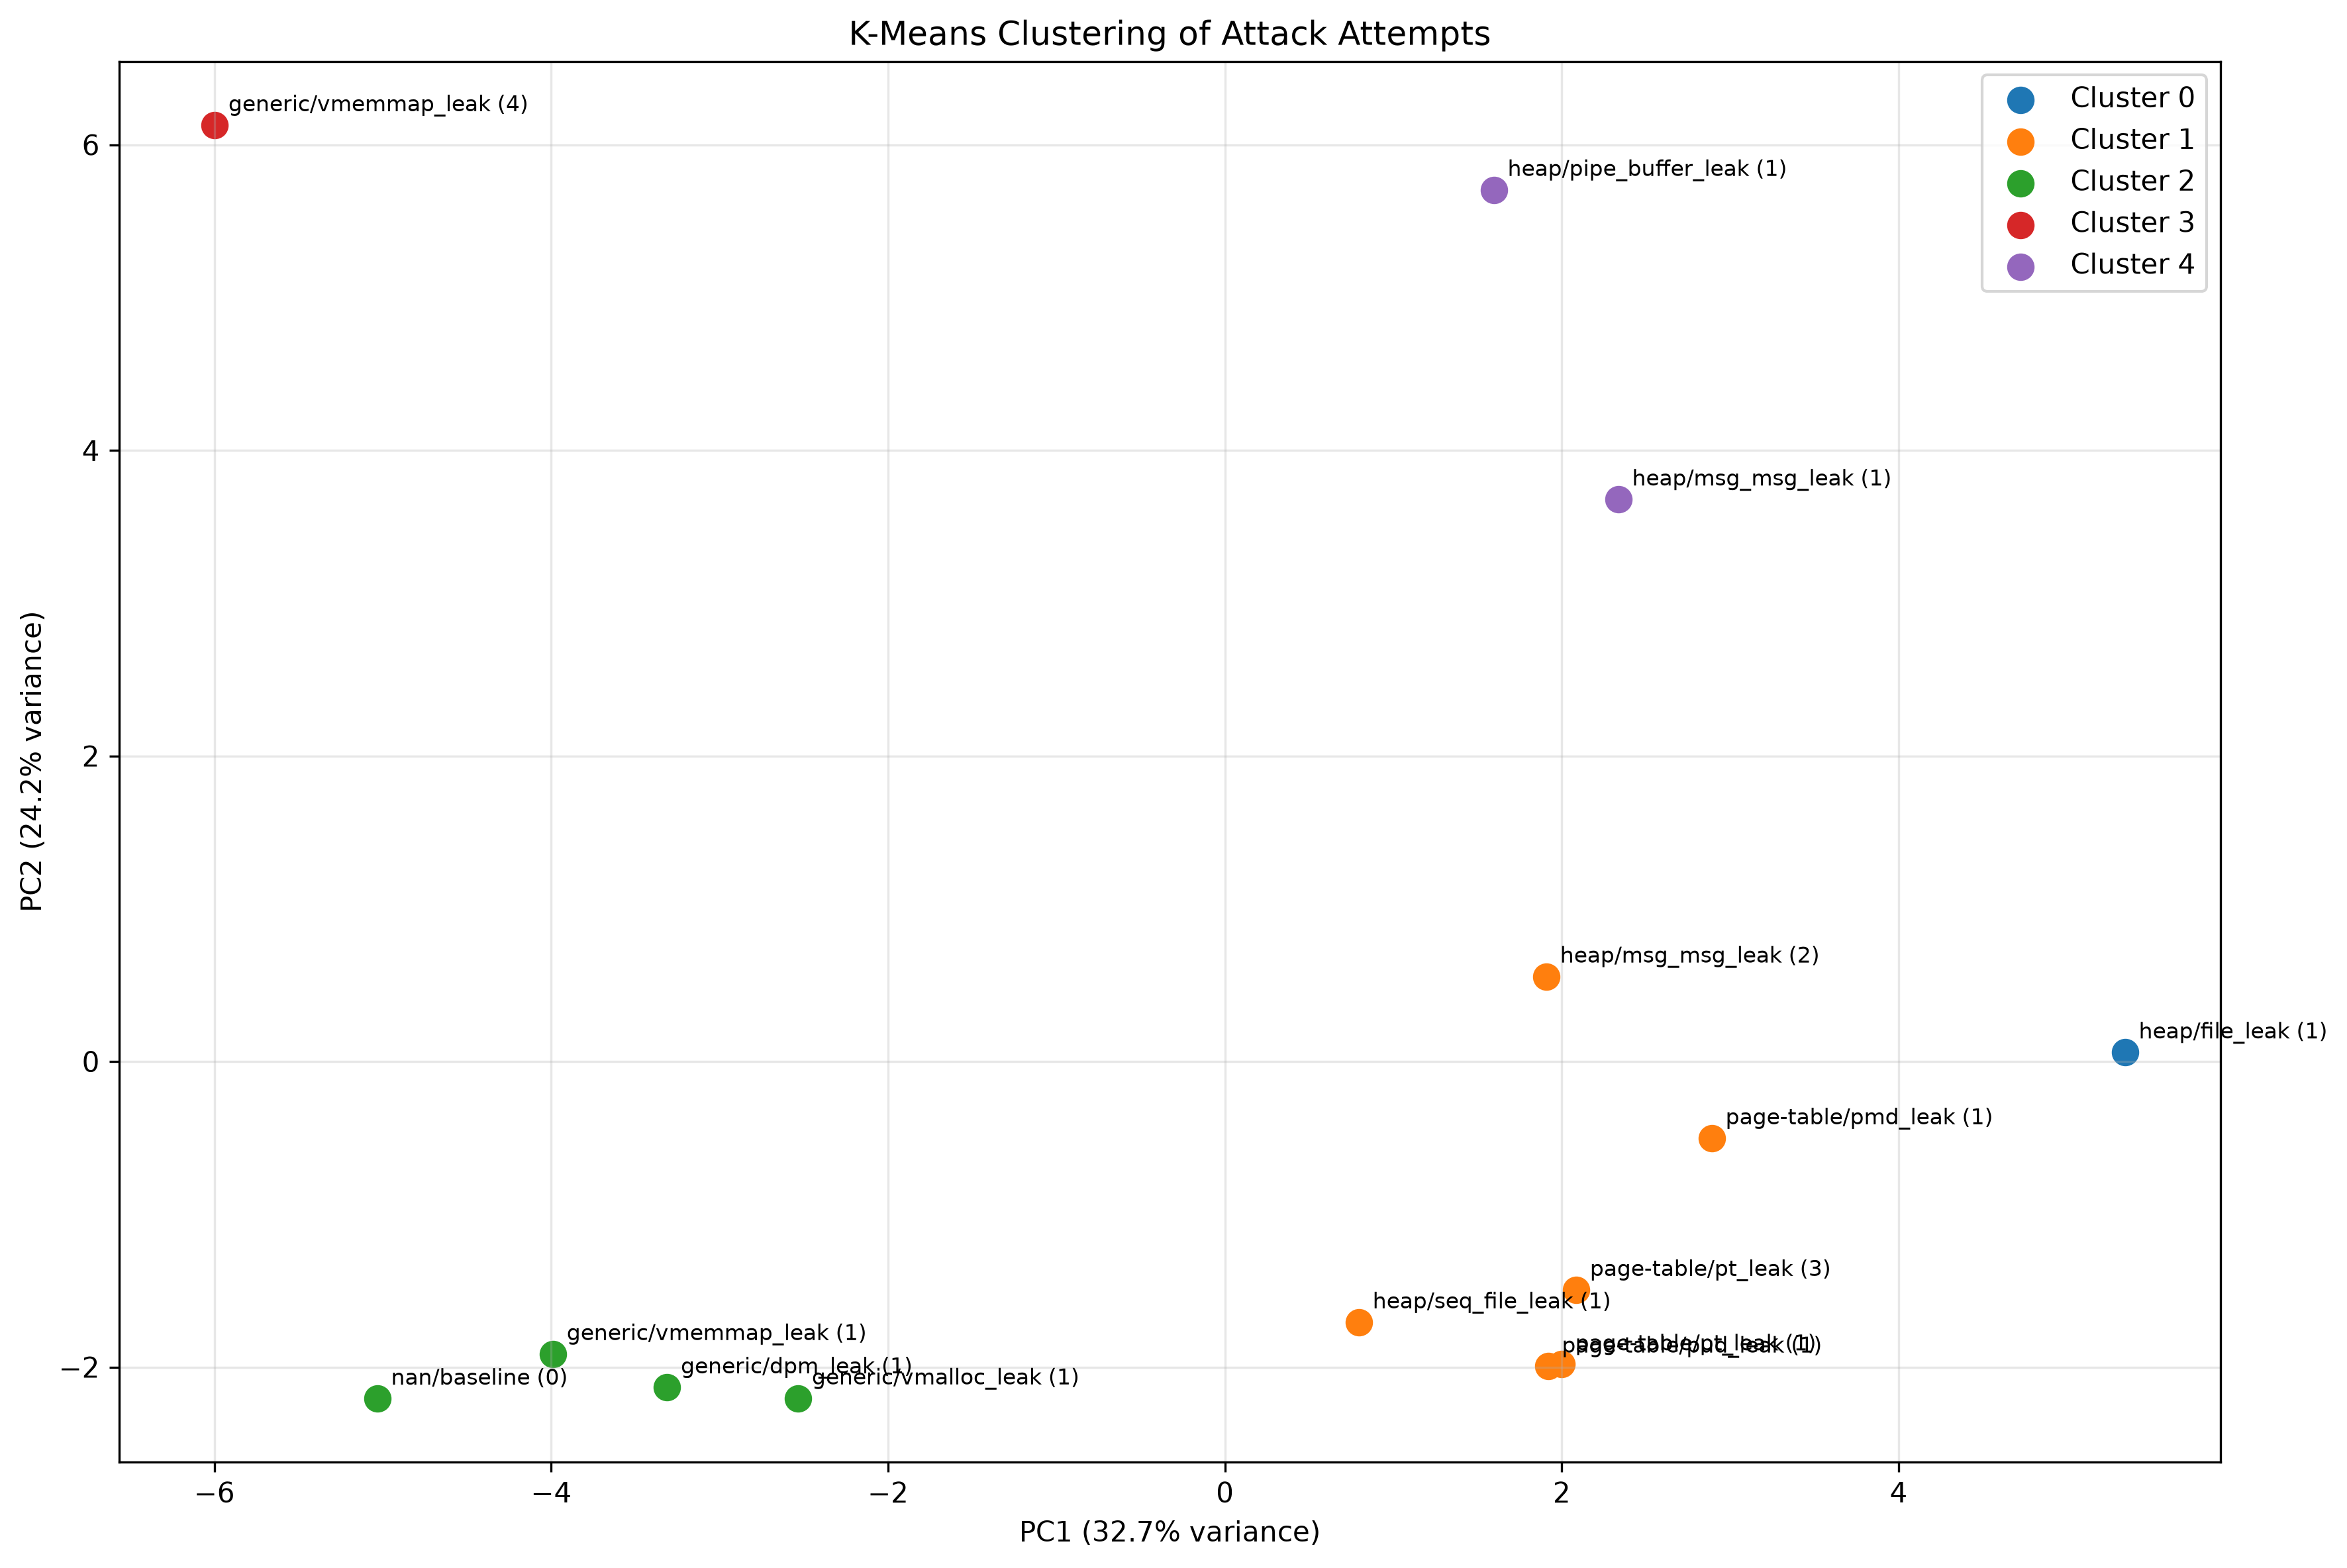

The file beside this chart, header and first rows:
attack, label, attempt, status, cluster
file_leak, heap, 1, fail, 0
msg_msg_leak, heap, 2, success, 1
seq_file_leak, heap, 1, success, 1
pmd_leak, page-table, 1, success, 1
pt_leak, page-table, 1, fail, 1
pt_leak, page-table, 3, success, 1
pud_leak, page-table, 1, success, 1
dpm_leak, generic, 1, success, 2
vmalloc_leak, generic, 1, success, 2
vmemmap_leak, generic, 1, fail, 2
baseline, , 0, baseline, 2
vmemmap_leak, generic, 4, success, 3
msg_msg_leak, heap, 1, fail, 4
pipe_buffer_leak, heap, 1, success, 4
